Labelled photos from "images", an image-classification folder in AITestingNL/zwerfafval2. The possible labels are: Amstel, Coca-Cola.

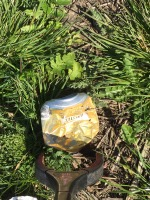
Label: Amstel

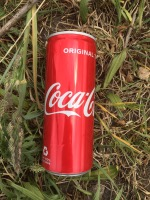
Label: Coca-Cola

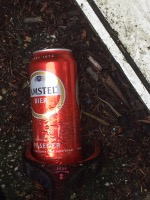
Label: Amstel

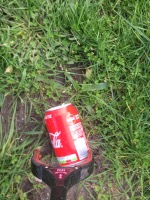
Label: Coca-Cola
